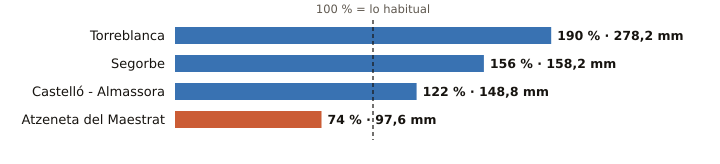

The table this chart was drawn from, first rows:
estacion, provincia, indicativo, mm_otono, referencia_mm, pct, periodo_referencia, hasta, hora
Torreblanca, Castellón, 8503Y, 278.2, 146.3, 190, 2006-2025, 2026-11-04, 5
Segorbe, Castellón, 8439X, 158.2, 101.2, 156, 2009-2025, 2026-11-04, 6
Castelló - Almassora, Castellón, 8500A, 148.8, 122.0, 122, 1991-2020, 2026-11-04, 6
Atzeneta del Maestrat, Castellón, 8492X, 97.6, 132.3, 74, 2009-2025, 2026-11-04, 3
